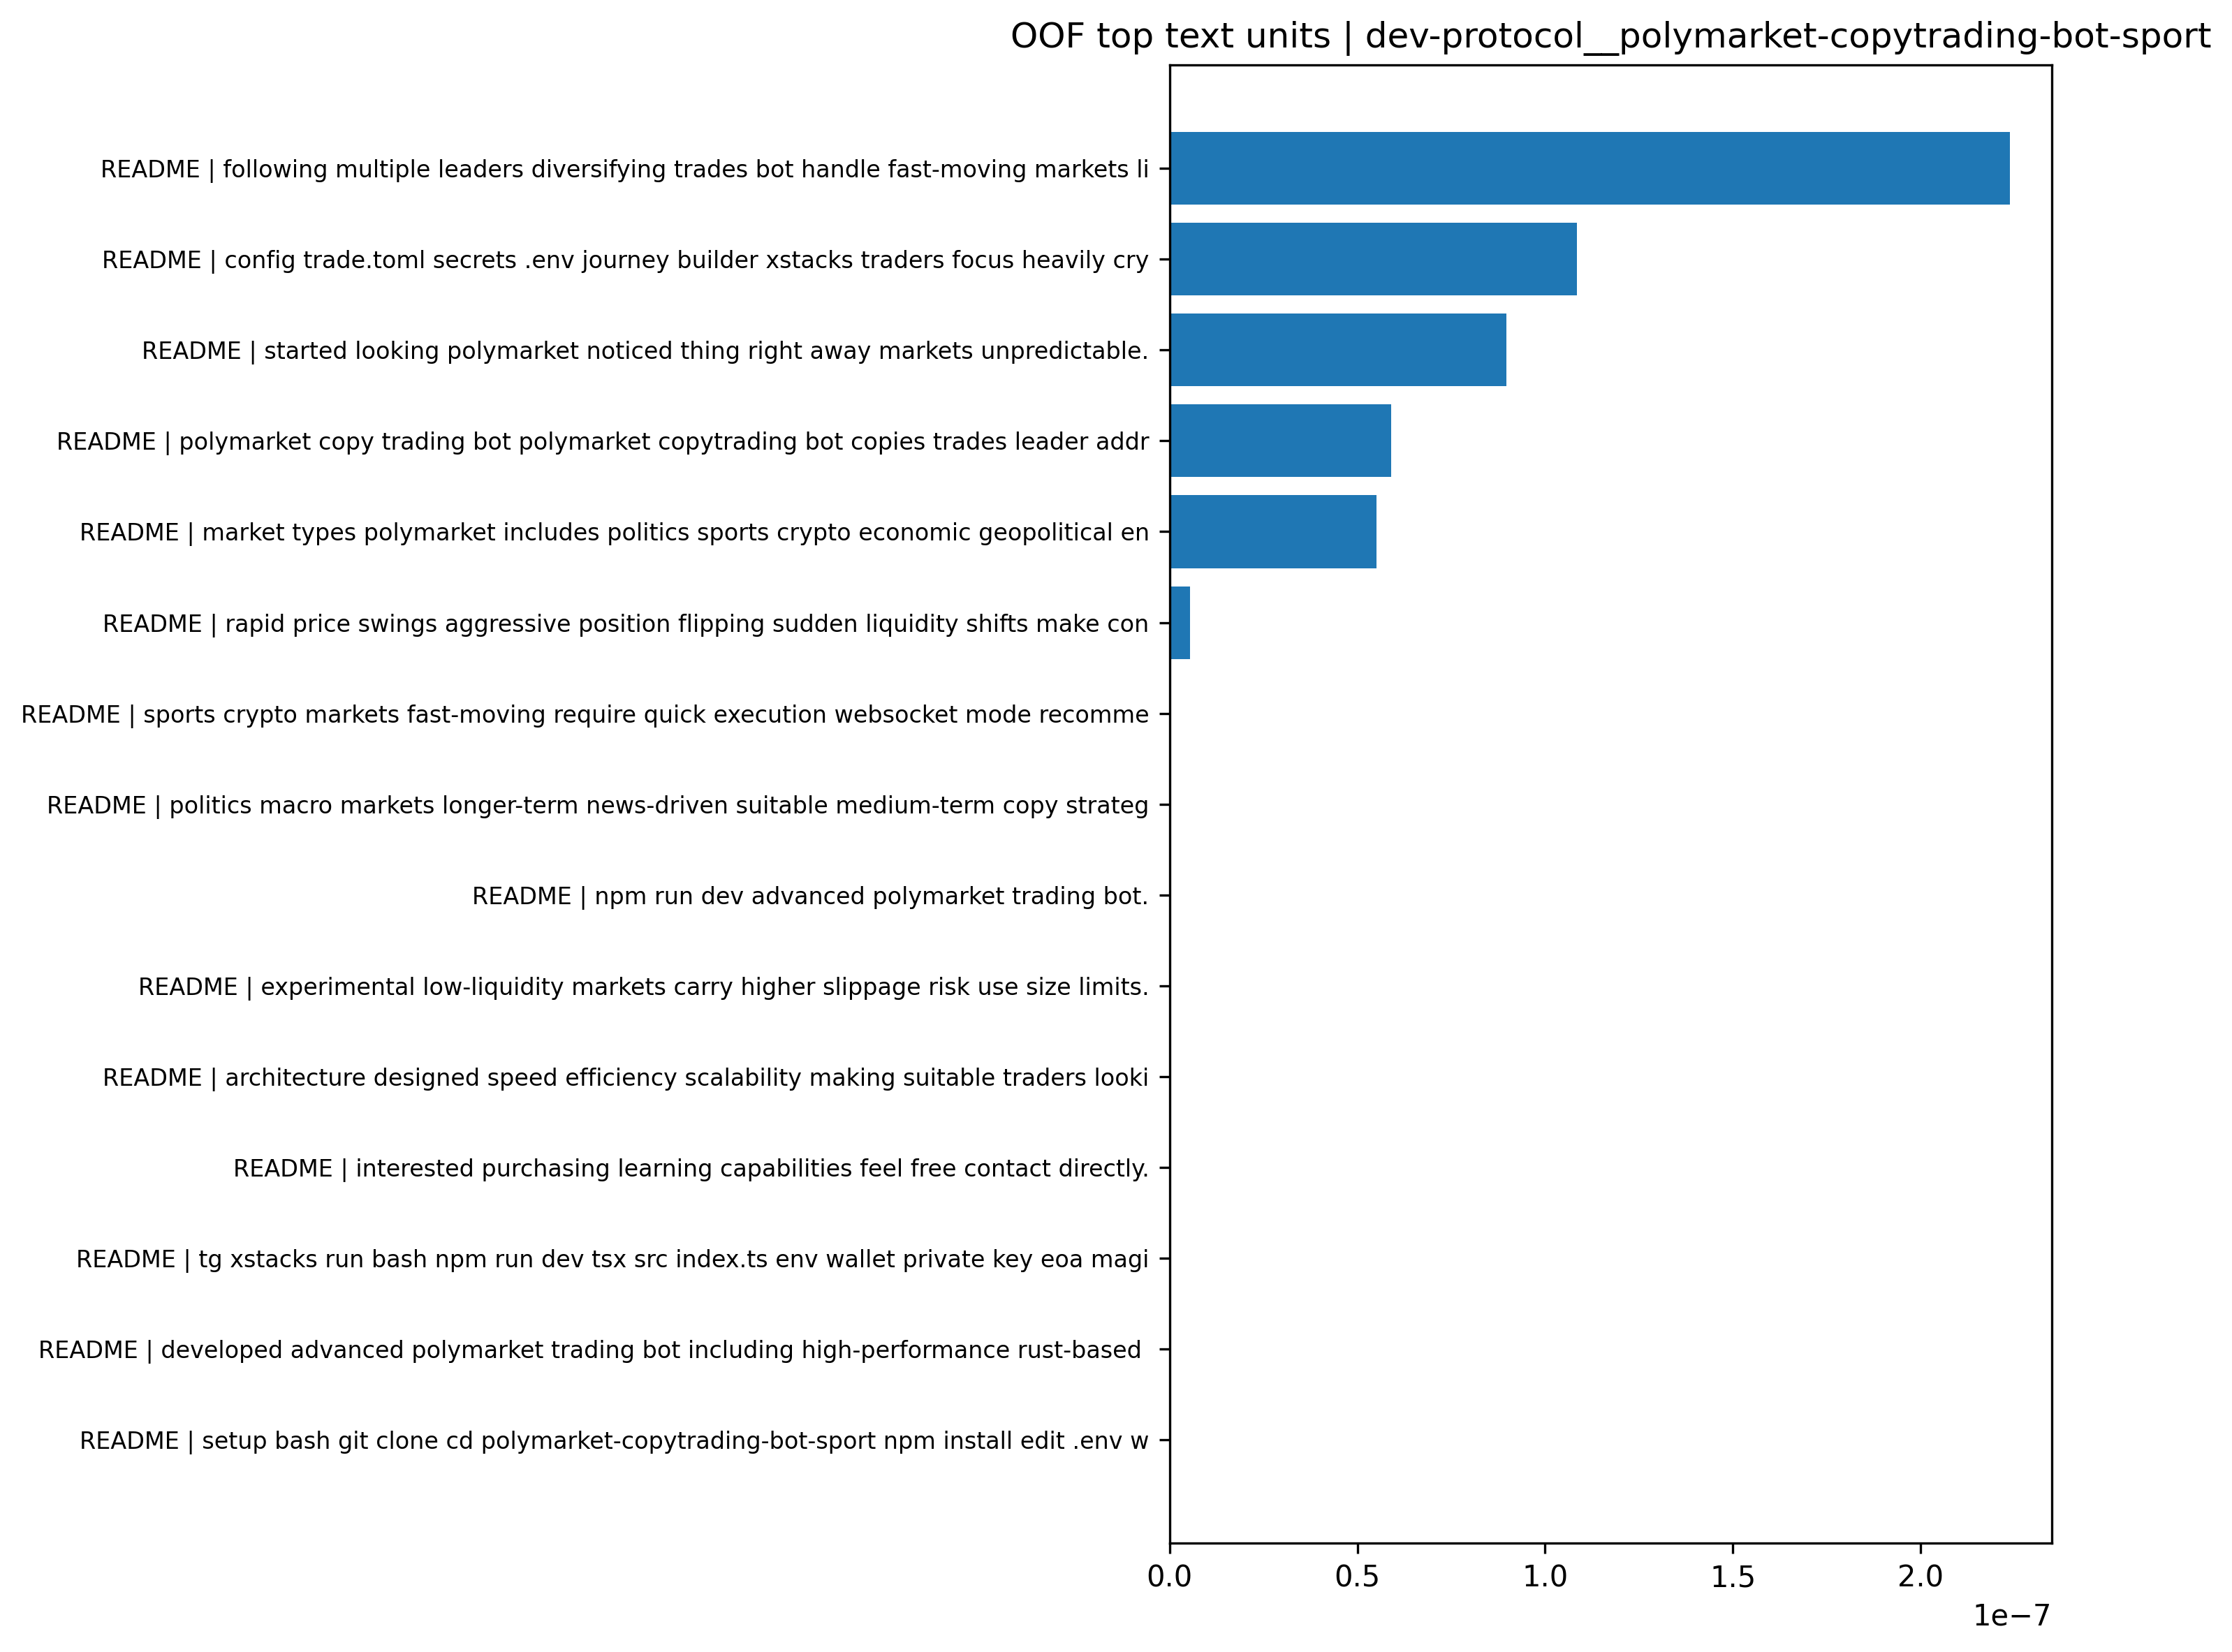

Source data for this figure (header and first rows):
branch, text_unit, base_prob, ablated_prob, prob_drop
README, following multiple leaders diversifying …, 1.148749947624213e-06, 9.249059944514894e-07, 2.2384395317272364e-07
README, config trade.toml secrets .env journey b…, 1.148749947624213e-06, 1.040242835657988e-06, 1.0850711196622505e-07
README, started looking polymarket noticed thing…, 1.148749947624213e-06, 1.0590757475345946e-06, 8.967420008961839e-08
README, polymarket copy trading bot polymarket c…, 1.148749947624213e-06, 1.0897721561123123e-06, 5.897779151190076e-08
README, market types polymarket includes politic…, 1.148749947624213e-06, 1.0936034497960173e-06, 5.514649782819569e-08
README, rapid price swings aggressive position f…, 1.148749947624213e-06, 1.1433191267467894e-06, 5.4308208774236156e-09
README, sports crypto markets fast-moving requir…, 1.148749947624213e-06, 1.148749947624213e-06, 0.0
README, politics macro markets longer-term news-…, 1.148749947624213e-06, 1.148749947624213e-06, 0.0
README, npm run dev advanced polymarket trading …, 1.148749947624213e-06, 1.148749947624213e-06, 0.0
README, experimental low-liquidity markets carry…, 1.148749947624213e-06, 1.148749947624213e-06, 0.0
README, architecture designed speed efficiency s…, 1.148749947624213e-06, 1.148749947624213e-06, 0.0
README, interested purchasing learning capabilit…, 1.148749947624213e-06, 1.148749947624213e-06, 0.0
README, tg xstacks run bash npm run dev tsx src …, 1.148749947624213e-06, 1.148749947624213e-06, 0.0
README, developed advanced polymarket trading bo…, 1.148749947624213e-06, 1.148749947624213e-06, 0.0
README, setup bash git clone cd polymarket-copyt…, 1.148749947624213e-06, 1.148749947624213e-06, 0.0
README, adjust filters like entry trade sec trad…, 1.148749947624213e-06, 1.148749947624213e-06, 0.0
README, running simulations historical data test…, 1.148749947624213e-06, 1.1900196198715162e-06, -4.1269672247303154e-08
README, long-term strategy built discipline dive…, 1.148749947624213e-06, 1.2007069163508661e-06, -5.195696872665311e-08
README, idea simple follow experienced traders a…, 1.148749947624213e-06, 1.203592549616914e-06, -5.4842601992700954e-08
README, strategy isn explosive wins., 1.148749947624213e-06, 1.221900607837435e-06, -7.315066021322207e-08
README, short long-term flexible built steady gr…, 1.148749947624213e-06, 1.2387446074519736e-06, -8.99946598277606e-08
README, started development early february 2026 …, 1.148749947624213e-06, 1.250762593627917e-06, -1.0201264600370404e-07
README, instead limiting bot type market decided…, 1.148749947624213e-06, 1.262786375993515e-06, -1.1403642836930202e-07
README, disciplined copy trading spreading risk …, 1.148749947624213e-06, 1.279977909853512e-06, -1.3122796222929892e-07
README, crypto markets particular fast prices sw…, 1.148749947624213e-06, 1.285557559691651e-06, -1.36807612067438e-07
AUX, polymarket copytrading bot sport automat…, 1.148749947624213e-06, 3.243259460657428e-05, -3.128384465895007e-05
